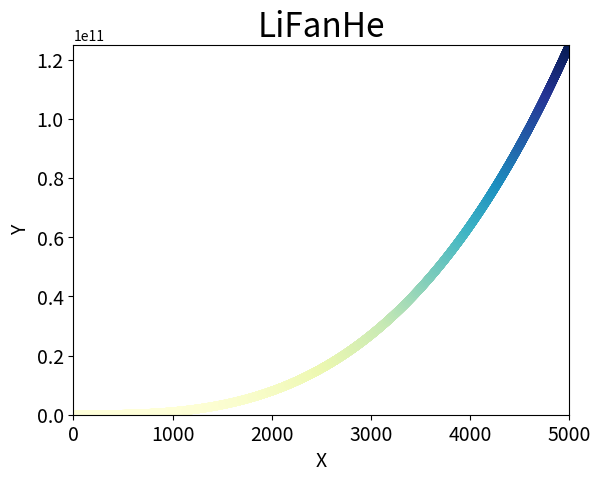

Write the Python code that produced this figure.
import matplotlib.pyplot as plt

# x_values =list(range(1,6))
# y_values = [x**3 for x in x_values]

# plt.plot(x_values,y_values)

# plt.title("LiFanHe",fontsize=24)
# plt.xlabel("X",fontsize=14)
# plt.ylabel("Y",fontsize=14)

# plt.show()

x_values =list(range(1,5001))
y_values = [x**3 for x in x_values]

plt.scatter(x_values,y_values,edgecolors="none",s=40,c=y_values,cmap=plt.cm.YlGnBu)

plt.title("LiFanHe",fontsize=24)
plt.xlabel("X",fontsize=14)
plt.ylabel("Y",fontsize=14)
#设置刻度标记大小
plt.tick_params(axis='both',which='major',labelsize=14)
plt.axis([0,5000,1,5000**3])

plt.show()